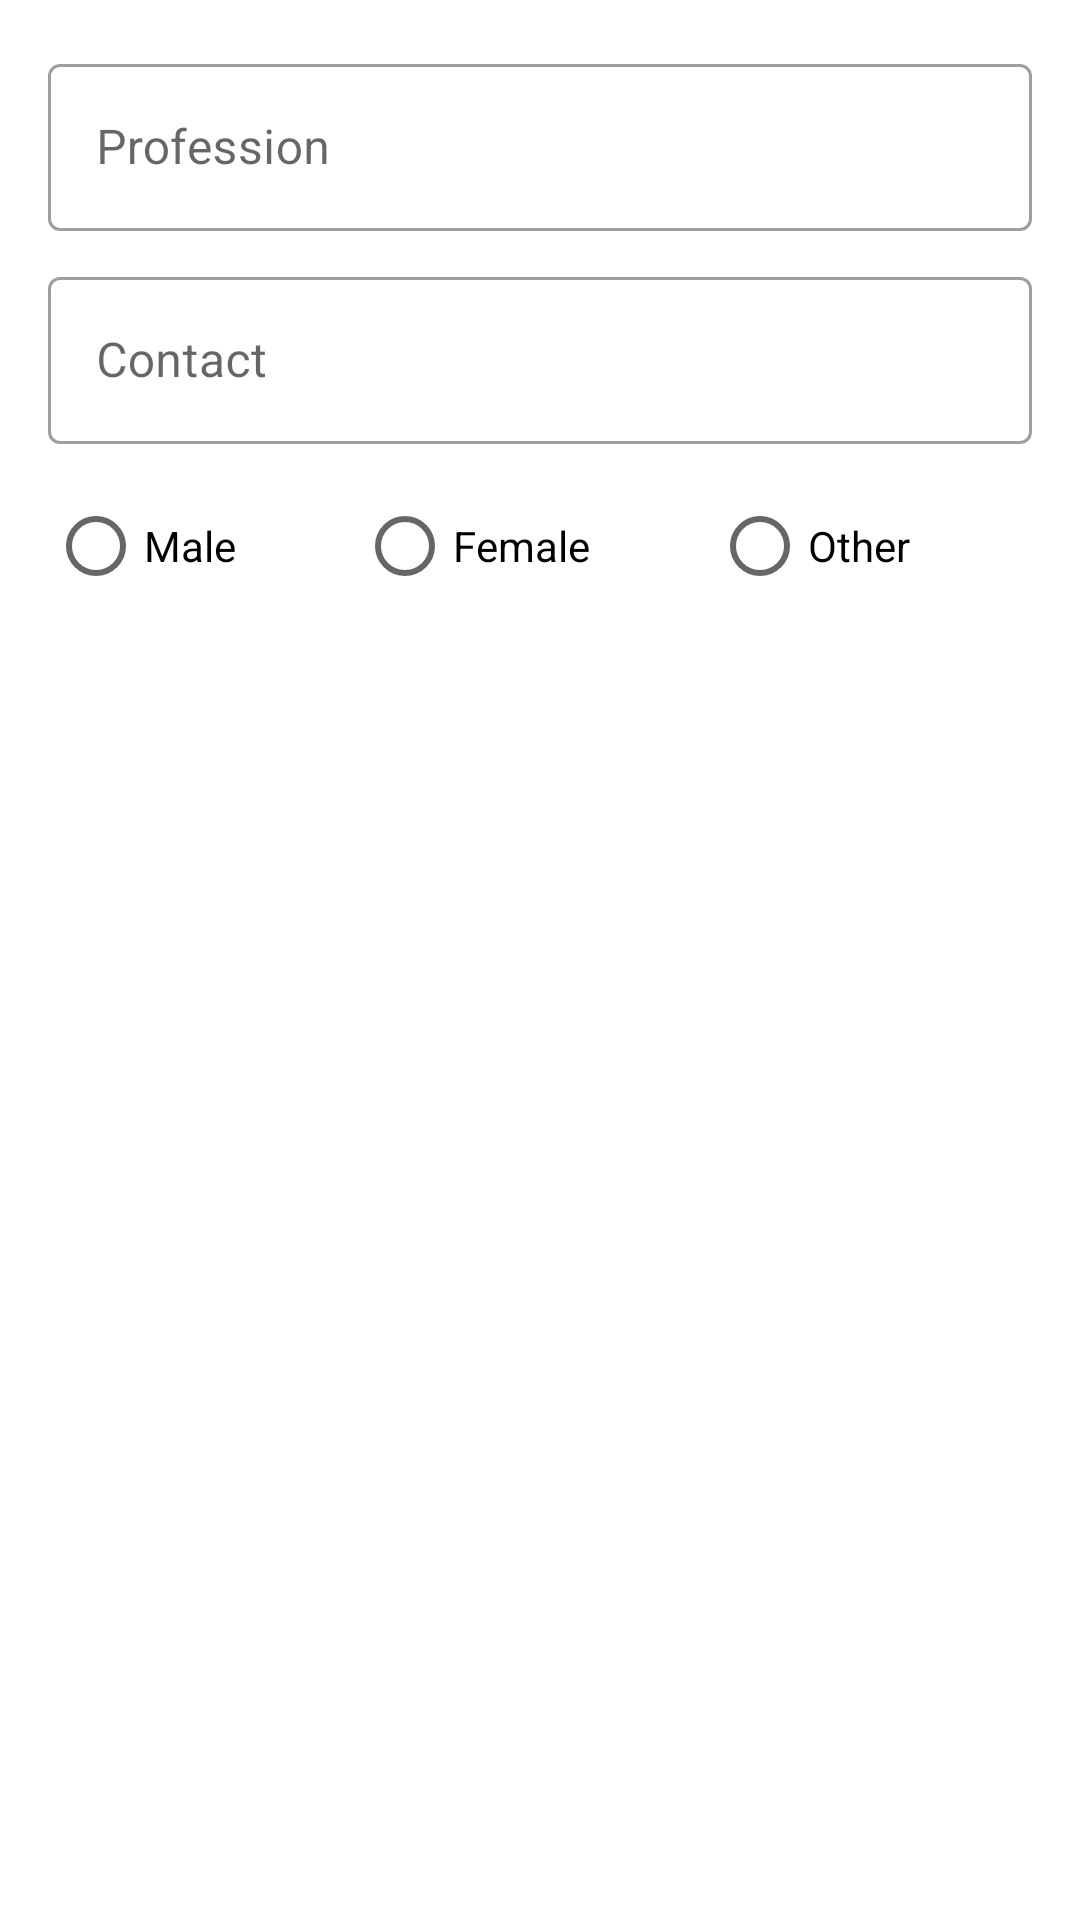

Layout XML and referenced resources for this Android screen:
<!-- AndroidManifest.xml: application theme Theme.DiscussionForum -->
<!-- res/layout/update_my_profile.xml -->
<?xml version="1.0" encoding="utf-8"?>
<androidx.constraintlayout.widget.ConstraintLayout xmlns:android="http://schemas.android.com/apk/res/android"
    android:layout_width="match_parent"
    android:layout_height="match_parent"
    xmlns:app="http://schemas.android.com/apk/res-auto"
    android:padding="16dp">

    <com.google.android.material.textfield.TextInputLayout
        android:id="@+id/otfProfession"
        android:layout_width="match_parent"
        android:layout_height="wrap_content"
        android:hint="@string/profession"
        app:layout_constraintStart_toStartOf="parent"
        app:layout_constraintEnd_toEndOf="parent"
        app:layout_constraintTop_toTopOf="parent"
        style="@style/Widget.MaterialComponents.TextInputLayout.OutlinedBox">

        <com.google.android.material.textfield.TextInputEditText
            android:id="@+id/etProfession"
            android:layout_width="match_parent"
            android:layout_height="wrap_content" />

    </com.google.android.material.textfield.TextInputLayout>

    <com.google.android.material.textfield.TextInputLayout
        android:id="@+id/otfContact"
        android:layout_width="match_parent"
        android:layout_height="wrap_content"
        android:hint="Contact"
        app:layout_constraintTop_toBottomOf="@+id/otfProfession"
        app:layout_constraintStart_toStartOf="parent"
        app:layout_constraintEnd_toEndOf="parent"
        android:layout_marginTop="10dp"
        app:prefixText="+91"
        style="@style/Widget.MaterialComponents.TextInputLayout.OutlinedBox">

        <com.google.android.material.textfield.TextInputEditText
            android:id="@+id/etContact"
            android:layout_width="match_parent"
            android:layout_height="wrap_content"
            android:inputType="number"/>

    </com.google.android.material.textfield.TextInputLayout>

    <RadioGroup
        android:id="@+id/radioGroupGender"
        android:checkedButton="@+id/radio_button_1"
        android:layout_width="match_parent"
        app:layout_constraintTop_toBottomOf="@+id/otfContact"
        app:layout_constraintStart_toStartOf="parent"
        app:layout_constraintEnd_toEndOf="parent"
        android:layout_height="wrap_content"
        android:orientation="horizontal"
        android:layout_marginTop="10dp">

        <RadioButton
            android:id="@+id/rbMale"
            android:layout_width="wrap_content"
            android:layout_height="match_parent"
            android:text="Male"
            android:layout_weight="1"/>

        <RadioButton
            android:id="@+id/rbFemale"
            android:layout_width="wrap_content"
            android:layout_height="match_parent"
            android:text="Female"
            android:layout_weight="1"/>

        <RadioButton
            android:id="@+id/rbOther"
            android:layout_width="wrap_content"
            android:layout_height="match_parent"
            android:text="Other"
            android:layout_weight="1"/>

    </RadioGroup>

</androidx.constraintlayout.widget.ConstraintLayout>
<!-- resources referenced by this layout -->
<resources>
  <string name="profession">Profession</string>
  <style name="Theme.DiscussionForum" parent="Theme.MaterialComponents.DayNight.NoActionBar">
          
          <item name="colorPrimary">@color/blue_diff</item>
          <item name="colorPrimaryVariant">@color/blue_diff</item>
          <item name="colorOnPrimary">@color/white</item>
          
          <item name="colorSecondary">@color/teal_200</item>
          <item name="colorSecondaryVariant">@color/teal_700</item>
          <item name="colorOnSecondary">@color/black</item>
          
          <item name="android:statusBarColor" tools:targetApi="l">?attr/colorPrimaryVariant</item>
          
      </style>
  <color name="blue_diff">#1976D2</color>
  <color name="white">#AFADAD</color>
  <color name="teal_200">#FF03DAC5</color>
  <color name="teal_700">#FF018786</color>
  <color name="black">#FF000000</color>
</resources>
